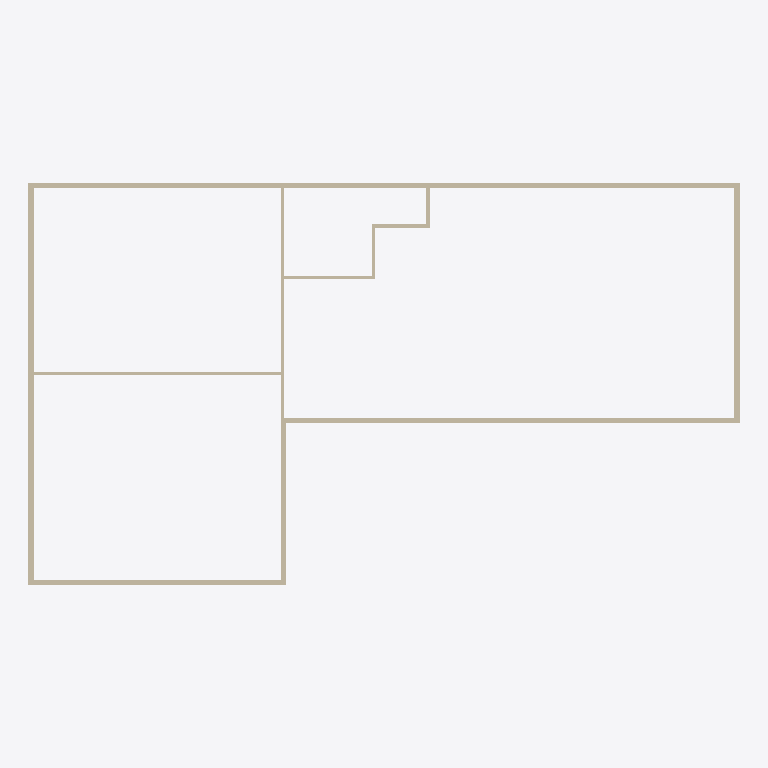
Plan cut of the same IFC building model at storey 'L1' (level 0.00 m, cut at 1.40 m), seen from above with north up, elements coloured by IFC class: 12 walls (beige). Cut surfaces are drawn darker.
Extent 42.1 m × 23.8 m × 6.1 m (x, y, z). Storeys (2): L1 at 0.00 m; L2 at 3.66 m. Elements (12): 12 IfcWallStandardCase.

HEADER;
FILE_DESCRIPTION(('ViewDefinition [CoordinationView_V2.0]','RevitIdentifiers [VersionGUID: 24e0442d-7941-43df-9a5d-c0ef935f08b7, NumberOfSaves: 0]','CoordinateReference [CoordinateBase: Shared Coordinates]'),'2;1');
FILE_NAME('Project Number','2024-02-23T08:07:09-08:00',(''),(''),'ODA SDAI 23.12','Autodesk Revit 24.0.5.432 (ENU) - IFC 24.0.5.432','');
FILE_SCHEMA(('IFC2X3'));
ENDSEC;
DATA;
#100=IFCPROJECT('36v3wie1L1H914TI9GYojh',#18,'Project Number',$,$,'Project Name','Project Status',(#95),#92);
#115=IFCSITE('36v3wie1L1H914TI9GYojf',#18,'Default',$,$,#114,$,$,.ELEMENT.,(42,21,31,401672),(-71,-3,-24,-345703),0.0,$,$);
#105=IFCBUILDING('36v3wie1L1H914TI9GYojg',#18,'Building Name',$,$,#103,$,'Building Name',.ELEMENT.,$,$,#104);
#108=IFCBUILDINGSTOREY('2JF4e6axWHqu3u0C1FZlmi',#18,'L1',$,'Level:1/4" Head',#107,$,'L1',.ELEMENT.,0.0);
#112=IFCBUILDINGSTOREY('1ZGO8hrFCHqw0v0026FpFv',#18,'L2',$,'Level:1/4" Head',#111,$,'L2',.ELEMENT.,12.0);
#283=IFCWALLSTANDARDCASE('0au4GjUK53tvfTmE_JJLhm',#18,'Basic Wall:Generic - 12":1200711',$,'Basic Wall:Generic - 12"',#271,#282,'1200711');
#137=IFCWALLSTANDARDCASE('0au4GjUK53tvfTmE_JJLdY',#18,'Basic Wall:Generic - 12":1200469',$,'Basic Wall:Generic - 12"',#121,#136,'1200469');
#233=IFCWALLSTANDARDCASE('0au4GjUK53tvfTmE_JJLbI',#18,'Basic Wall:Generic - 12":1200613',$,'Basic Wall:Generic - 12"',#221,#232,'1200613');
#258=IFCWALLSTANDARDCASE('0au4GjUK53tvfTmE_JJLgN',#18,'Basic Wall:Generic - 12":1200672',$,'Basic Wall:Generic - 12"',#246,#257,'1200672');
#183=IFCWALLSTANDARDCASE('0au4GjUK53tvfTmE_JJLab',#18,'Basic Wall:Generic - 12":1200530',$,'Basic Wall:Generic - 12"',#171,#182,'1200530');
#208=IFCWALLSTANDARDCASE('0au4GjUK53tvfTmE_JJLa3',#18,'Basic Wall:Generic - 12":1200564',$,'Basic Wall:Generic - 12"',#196,#207,'1200564');
#345=IFCWALLSTANDARDCASE('0au4GjUK53tvfTmE_JJLj6',#18,'Basic Wall:Generic - 8":1201137',$,'Basic Wall:Generic - 8"',#333,#344,'1201137');
#308=IFCWALLSTANDARDCASE('0au4GjUK53tvfTmE_JJLlI',#18,'Basic Wall:Generic - 8":1200997',$,'Basic Wall:Generic - 8"',#296,#307,'1200997');
#370=IFCWALLSTANDARDCASE('0au4GjUK53tvfTmE_JJLpV',#18,'Basic Wall:Generic - 8":1201256',$,'Basic Wall:Generic - 8"',#358,#369,'1201256');
#420=IFCWALLSTANDARDCASE('0au4GjUK53tvfTmE_JJLm1',#18,'Basic Wall:Generic - 8":1201334',$,'Basic Wall:Generic - 8"',#408,#419,'1201334');
#395=IFCWALLSTANDARDCASE('0au4GjUK53tvfTmE_JJLmX',#18,'Basic Wall:Generic - 8":1201302',$,'Basic Wall:Generic - 8"',#383,#394,'1201302');
#445=IFCWALLSTANDARDCASE('0au4GjUK53tvfTmE_JJLnX',#18,'Basic Wall:Generic - 8":1201366',$,'Basic Wall:Generic - 8"',#433,#444,'1201366');
ENDSEC;
